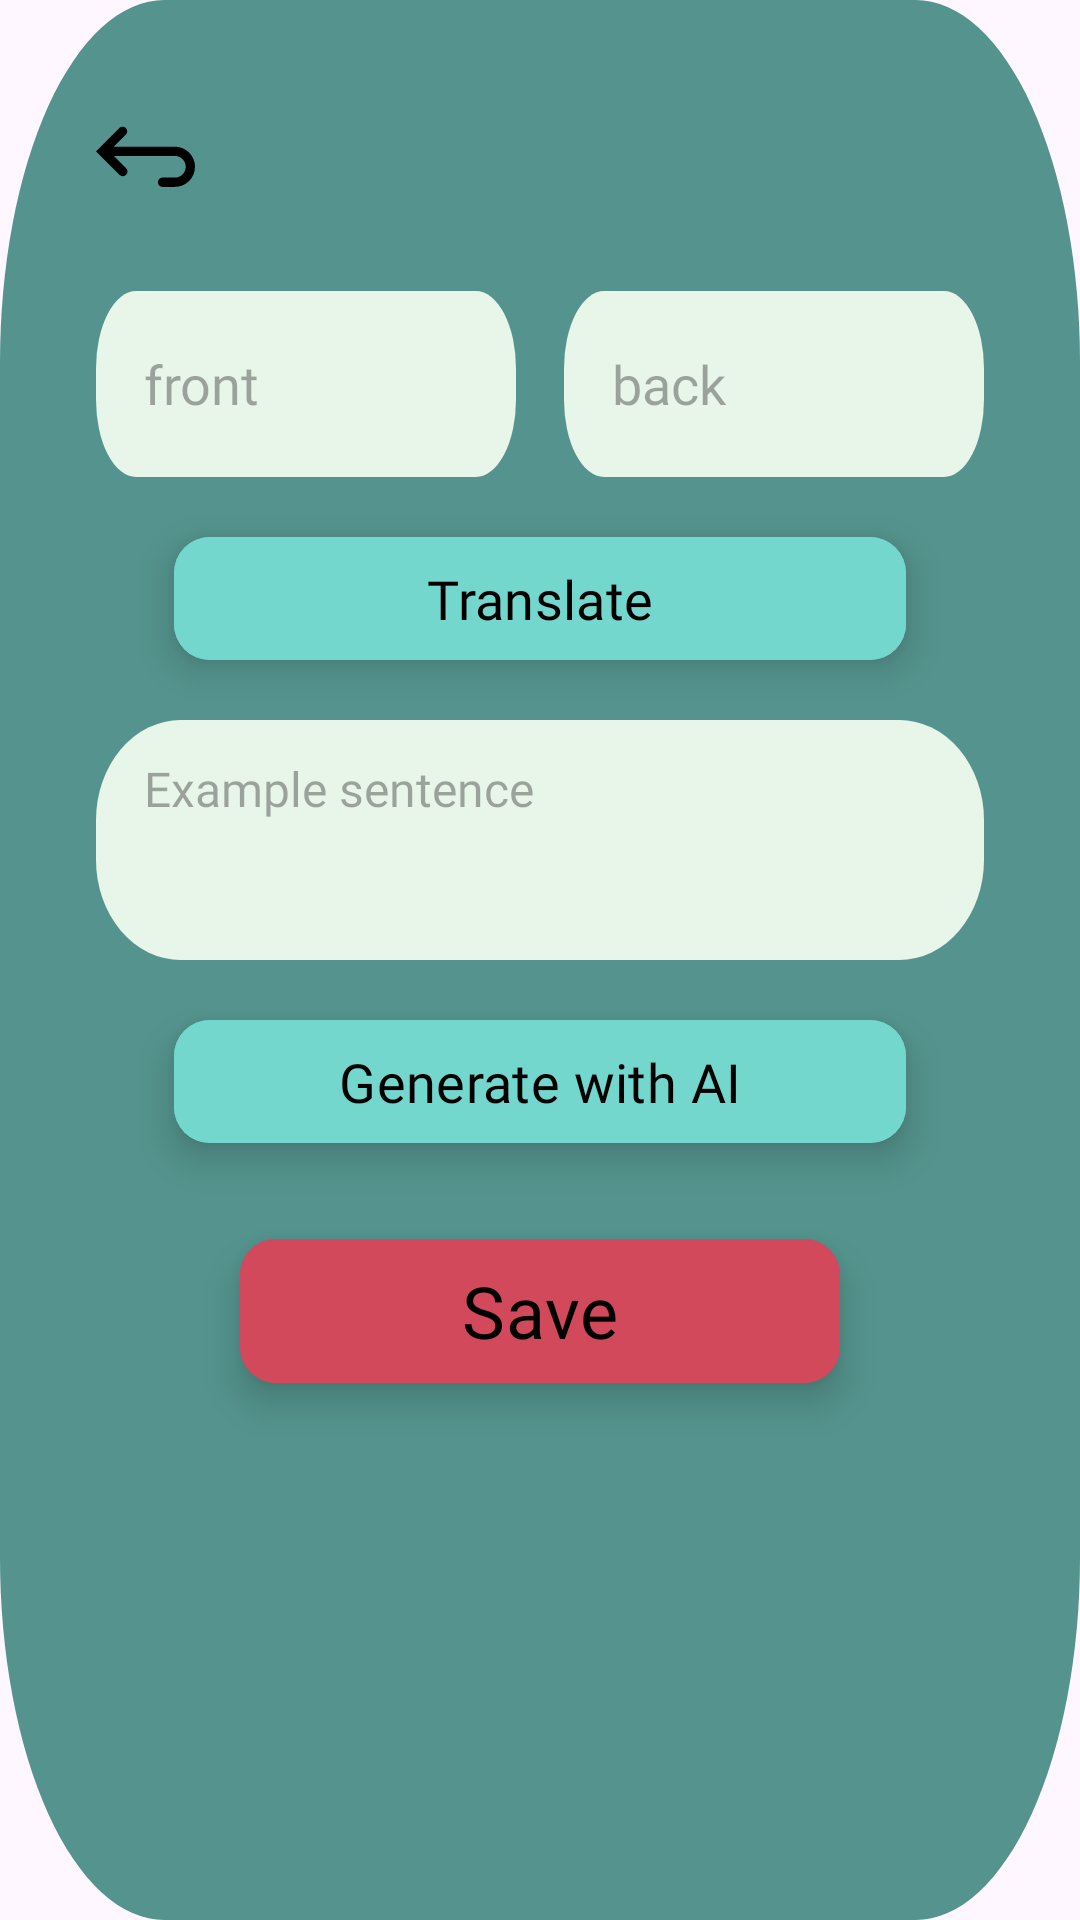

Here is an Android app screen rendered from its layout file. Give the layout XML and the strings, colors and styles it references.
<!-- AndroidManifest.xml: application theme Theme.LicentFront -->
<!-- res/layout/dialog_add_card.xml -->
<?xml version="1.0" encoding="utf-8"?>
<androidx.constraintlayout.widget.ConstraintLayout xmlns:android="http://schemas.android.com/apk/res/android"
    xmlns:app="http://schemas.android.com/apk/res-auto"
    xmlns:tools="http://schemas.android.com/tools"
    android:layout_width="match_parent"
    android:layout_height="wrap_content"
    android:background="@drawable/dialog"
    android:padding="32dp">

    
    <ImageView
        android:id="@+id/dialog_back"
        android:layout_width="33dp"
        android:layout_height="41dp"
        android:layout_marginBottom="24dp"
        android:src="@drawable/back"
        app:layout_constraintStart_toStartOf="parent"
        app:layout_constraintTop_toTopOf="parent" />

    <EditText
        android:id="@+id/front_new"
        android:layout_width="0dp"
        android:layout_height="62dp"
        android:layout_marginTop="24dp"
        android:layout_marginEnd="8dp"
        android:background="@drawable/input_dialog"
        android:fontFamily="@font/istokweb_italic"
        android:hint="front"
        android:inputType="text"
        android:paddingHorizontal="16dp"
        android:paddingVertical="12dp"
        android:textColor="@color/black"
        android:textSize="18sp"
        app:layout_constraintEnd_toStartOf="@+id/back_new"
        app:layout_constraintStart_toStartOf="parent"
        app:layout_constraintTop_toBottomOf="@id/dialog_back" />

    <EditText
        android:id="@+id/back_new"
        android:layout_width="0dp"
        android:layout_height="62dp"
        android:layout_marginStart="8dp"
        android:background="@drawable/input_dialog"
        android:fontFamily="@font/istokweb_italic"
        android:hint="back"
        android:inputType="text"
        android:paddingHorizontal="16dp"
        android:paddingVertical="12dp"
        android:textColor="@color/black"
        android:textSize="18sp"
        app:layout_constraintEnd_toEndOf="parent"
        app:layout_constraintStart_toEndOf="@+id/front_new"
        app:layout_constraintTop_toTopOf="@+id/front_new"

        />

    <com.google.android.material.button.MaterialButton
        android:id="@+id/btn_translate"
        android:layout_width="244dp"
        android:layout_height="49dp"
        android:layout_marginTop="16dp"
        android:backgroundTint="@color/blue"
        android:elevation="8dp"
        android:fontFamily="@font/istokweb_bold"
        android:text="Translate"
        android:translationZ="8dp"
        android:textColor="@color/black"
        android:textSize="18sp"
        app:cornerRadius="12dp"
        app:layout_constraintEnd_toEndOf="parent"
        app:layout_constraintStart_toStartOf="parent"
        app:layout_constraintTop_toBottomOf="@+id/front_new" />

    
    <EditText
        android:id="@+id/example_sentence"
        android:layout_width="0dp"
        android:layout_height="80dp"
        android:layout_marginTop="16dp"
        android:background="@drawable/input_dialog"
        android:fontFamily="@font/istokweb_italic"
        android:gravity="top|start"
        android:hint="Example sentence"
        android:inputType="textMultiLine"
        android:paddingHorizontal="16dp"
        android:paddingVertical="12dp"
        android:textColor="@color/black"
        android:textSize="16sp"
        app:layout_constraintEnd_toEndOf="parent"
        app:layout_constraintStart_toStartOf="parent"
        app:layout_constraintTop_toBottomOf="@+id/btn_translate" />

    
    <com.google.android.material.button.MaterialButton
        android:id="@+id/btn_generate_example"
        android:layout_width="244dp"
        android:layout_height="49dp"
        android:layout_marginTop="16dp"
        android:layout_marginBottom="24dp"
        android:backgroundTint="@color/blue"
        android:elevation="8dp"
        android:translationZ="8dp"
        android:fontFamily="@font/istokweb_bold"
        android:text="Generate with AI"
        android:textColor="@color/black"
        android:textSize="18sp"
        app:cornerRadius="12dp"
        app:layout_constraintBottom_toTopOf="@+id/btn_save"
        app:layout_constraintEnd_toEndOf="parent"
        app:layout_constraintStart_toStartOf="parent"
        app:layout_constraintTop_toBottomOf="@id/example_sentence" />

    
    <com.google.android.material.button.MaterialButton
        android:id="@+id/btn_save"
        android:layout_width="200dp"
        android:layout_height="56dp"
        android:layout_marginTop="24dp"
        android:backgroundTint="@color/red"
        android:elevation="8dp"
        android:fontFamily="@font/istokweb_bold"
        android:text="Save"
        android:textColor="@color/black"
        android:textSize="24sp"
        android:translationZ="8dp"
        app:cornerRadius="12dp"
        app:layout_constraintEnd_toEndOf="parent"
        app:layout_constraintStart_toStartOf="parent"
        app:layout_constraintTop_toBottomOf="@id/btn_generate_example" />

</androidx.constraintlayout.widget.ConstraintLayout>
<!-- resources referenced by this layout -->
<resources>
  <color name="black">#FF000000</color>
  <color name="blue">#73D7CD</color>
  <color name="red">#D1495B</color>
  <!-- drawable back (drawable) -->
  <vector xmlns:android="http://schemas.android.com/apk/res/android"
      android:width="51dp"
      android:height="51dp"
      android:viewportWidth="51"
      android:viewportHeight="51">
    <path
        android:pathData="M9.148,24.703L15.427,30.983C15.662,31.201 15.851,31.465 15.981,31.758C16.112,32.052 16.182,32.368 16.188,32.689C16.194,33.01 16.135,33.329 16.014,33.627C15.894,33.924 15.715,34.195 15.488,34.422C15.261,34.649 14.991,34.828 14.693,34.948C14.395,35.068 14.077,35.127 13.756,35.122C13.435,35.116 13.118,35.046 12.825,34.915C12.531,34.785 12.268,34.596 12.049,34.361L1.689,24.002L0,22.313L1.689,20.623L12.049,10.264C12.502,9.841 13.101,9.612 13.721,9.623C14.34,9.633 14.931,9.884 15.369,10.322C15.807,10.76 16.058,11.351 16.069,11.971C16.08,12.59 15.85,13.189 15.427,13.642L9.148,19.922H40.641C43.388,19.922 46.023,21.013 47.966,22.956C49.909,24.899 51,27.534 51,30.281C51,33.029 49.909,35.664 47.966,37.606C46.023,39.549 43.388,40.641 40.641,40.641H34.266C33.632,40.641 33.023,40.389 32.575,39.94C32.127,39.492 31.875,38.884 31.875,38.25C31.875,37.616 32.127,37.008 32.575,36.56C33.023,36.111 33.632,35.859 34.266,35.859H40.641C42.12,35.859 43.539,35.272 44.585,34.226C45.631,33.18 46.219,31.761 46.219,30.281C46.219,28.802 45.631,27.383 44.585,26.337C43.539,25.291 42.12,24.703 40.641,24.703H9.148Z"
        android:fillColor="#000000"
        android:fillType="evenOdd"/>
  </vector>
  <!-- drawable dialog (drawable) -->
  <vector xmlns:android="http://schemas.android.com/apk/res/android"
      android:width="584dp"
      android:height="471dp"
      android:viewportWidth="584"
      android:viewportHeight="471">
    <path
        android:pathData="M89,0L495,0A89,89 0,0 1,584 89L584,382A89,89 0,0 1,495 471L89,471A89,89 0,0 1,0 382L0,89A89,89 0,0 1,89 0z"
        android:fillColor="#55948E"/>
  </vector>
  <!-- drawable input_dialog (drawable) -->
  <vector xmlns:android="http://schemas.android.com/apk/res/android"
      android:width="314dp"
      android:height="72dp"
      android:viewportWidth="314"
      android:viewportHeight="72">
    <path
        android:pathData="M30,0L284,0A30,30 0,0 1,314 30L314,42A30,30 0,0 1,284 72L30,72A30,30 0,0 1,0 42L0,30A30,30 0,0 1,30 0z"
        android:fillColor="#E8F5E9"/>
  </vector>
  <style name="Theme.LicentFront" parent="Base.Theme.LicentFront" />
  <style name="Base.Theme.LicentFront" parent="Theme.Material3.DayNight.NoActionBar">
           <item name="colorPrimary">@color/dark_green</item>
          <item name="colorControlHighlight">@color/dark_green</item>
          <item name="colorPrimaryContainer">@color/dark_green</item>
      </style>
  <color name="dark_green">#55948E</color>
</resources>
